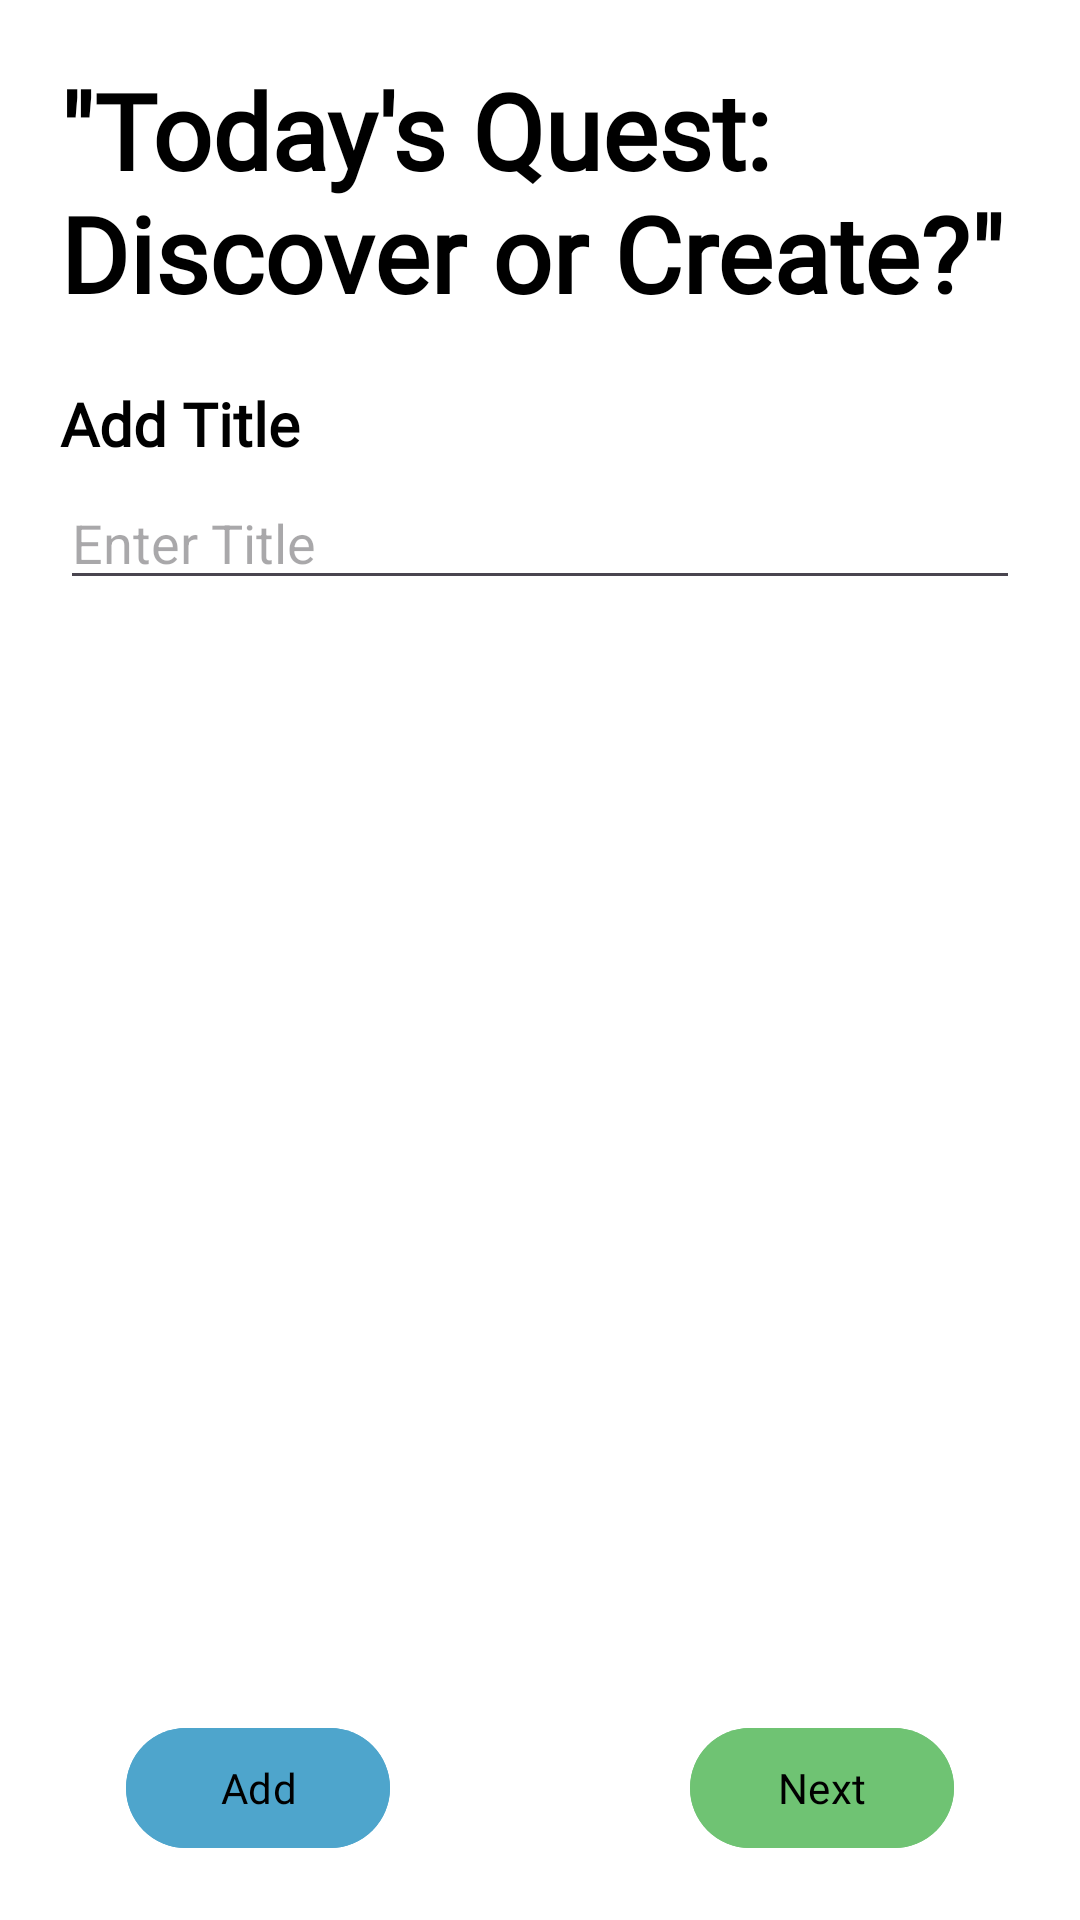

Here is an Android app screen rendered from its layout file. Give the layout XML and the strings, colors and styles it references.
<!-- AndroidManifest.xml: application theme Theme.MyJournal -->
<!-- res/layout/fragment_questions_preference.xml -->
<?xml version="1.0" encoding="utf-8"?>
<ScrollView
    xmlns:android="http://schemas.android.com/apk/res/android"
    xmlns:app="http://schemas.android.com/apk/res-auto"
    xmlns:tools="http://schemas.android.com/tools"
    android:id="@+id/scrollView2"
    android:background="@color/white"
    android:layout_width="match_parent"
    android:layout_height="match_parent"
    android:fillViewport="true"
    >

    <LinearLayout
        android:id="@+id/rootLayout"
        android:layout_width="match_parent"
        android:layout_height="wrap_content"
        android:orientation="vertical"
        android:padding="@dimen/dp_20"
        tools:context=".questionresdatabase.QuestionsPreferenceFragment">

        <TextView
            android:id="@+id/txtGoodbye"
            style="@style/CustomHighBold"
            android:layout_width="match_parent"
            android:layout_height="wrap_content"
            android:text="@string/todaysQuest"
            android:textColor="@color/black"
            android:textSize="@dimen/dp_35"
            android:layout_marginBottom="@dimen/dp_20"
            android:textStyle="bold"/>

        <TextView
            android:id="@+id/txttitle"
            style="@style/CustomHighBold"
            android:layout_width="wrap_content"
            android:layout_height="31dp"
            android:text="@string/Title"
            android:textColor="@color/black"
            android:textSize="@dimen/sp_20"
            android:textStyle="bold" />
        <EditText
            android:layout_width="match_parent"
            android:layout_height="wrap_content"
            android:hint="@string/EnterTitle"
            android:id="@+id/etTitle" />

        <androidx.recyclerview.widget.RecyclerView
            android:id="@+id/recyclerView"
            android:layout_width="match_parent"
            android:layout_height="match_parent"
            android:layout_weight="1"
            />

        <LinearLayout
            android:layout_width="match_parent"
            android:layout_height="wrap_content"
            android:gravity="center_horizontal"
            android:layout_marginTop="@dimen/dp_25">

            <com.google.android.material.button.MaterialButton
                android:id="@+id/addQuestion"
                style="@style/CustomMedium"
                android:layout_width="wrap_content"
                android:layout_height="wrap_content"
                android:backgroundTint="@color/blue"
                android:text="@string/add"
                android:textColor="@color/black" />

            <com.google.android.material.button.MaterialButton
                android:id="@+id/next"
                style="@style/CustomMedium"
                android:layout_width="wrap_content"
                android:layout_height="wrap_content"
                android:layout_marginStart="@dimen/dp_100"
                android:backgroundTint="@color/green"
                android:text="@string/next"
                android:textColor="@color/black" />

        </LinearLayout>
    </LinearLayout>
</ScrollView>
<!-- resources referenced by this layout -->
<resources>
  <color name="black">#FF000000</color>
  <color name="blue">#4ea5cc</color>
  <color name="green">#6fc373</color>
  <color name="white">#FFFFFFFF</color>
  <dimen name="dp_100">100dp</dimen>
  <dimen name="dp_20">20dp</dimen>
  <dimen name="dp_25">25dp</dimen>
  <dimen name="dp_35">35dp</dimen>
  <dimen name="sp_20">20sp</dimen>
  <string name="EnterTitle">Enter Title</string>
  <string name="Title">Add Title\n</string>
  <string name="add">Add</string>
  <string name="next">Next</string>
  <string name="todaysQuest">\"Today\'s Quest: Discover or Create?\"</string>
  <style name="CustomHighBold"><item name="android:fontFamily">@font/circularstd_black</item>
      </style>
  <style name="CustomMedium">
          <item name="android:fontFamily">@font/circularstd_medium</item>
      </style>
  <style name="Theme.MyJournal" parent="Base.Theme.MyJournal" />
  <style name="Base.Theme.MyJournal" parent="Theme.Material3.DayNight.NoActionBar">
      </style>
</resources>
